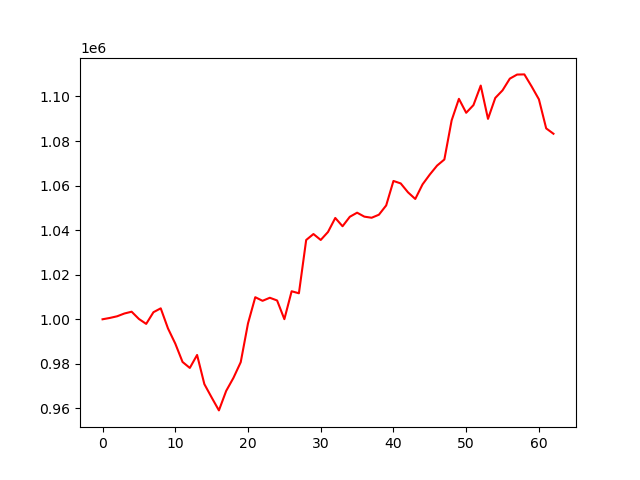

Source data for this figure (header and first rows):
account_value, date, daily_return
1000000, 2023-10-05, 
1000602, 2023-10-06, 0.000602
1001343, 2023-10-09, 0.0007409
1002592, 2023-10-10, 0.001247
1003401, 2023-10-11, 0.0008064
1000144, 2023-10-12, -0.003246
997931, 2023-10-13, -0.002213
1003180, 2023-10-16, 0.00526
1004917, 2023-10-17, 0.001731
995881, 2023-10-18, -0.008992
989090, 2023-10-19, -0.006819
980847, 2023-10-20, -0.008334
978162, 2023-10-23, -0.002738
983982, 2023-10-24, 0.00595
970892, 2023-10-25, -0.0133
964915, 2023-10-26, -0.006157
959102, 2023-10-27, -0.006024
967856, 2023-10-30, 0.009128
973712, 2023-10-31, 0.00605
980751, 2023-11-01, 0.007229
998154, 2023-11-02, 0.01775
1009911, 2023-11-03, 0.01178
1008292, 2023-11-06, -0.001603
1009662, 2023-11-07, 0.001359
1008448, 2023-11-08, -0.001203
1000055, 2023-11-09, -0.008322
1012579, 2023-11-10, 0.01252
1011670, 2023-11-13, -0.000898
1035596, 2023-11-14, 0.02365
1038266, 2023-11-15, 0.002578
1035607, 2023-11-16, -0.002561
1039190, 2023-11-17, 0.003459
1045476, 2023-11-20, 0.00605
1041756, 2023-11-21, -0.003559
1046011, 2023-11-22, 0.004085
1047846, 2023-11-24, 0.001754
1046071, 2023-11-27, -0.001694
1045577, 2023-11-28, -0.0004721
1046936, 2023-11-29, 0.0013
1051102, 2023-11-30, 0.003979
1062093, 2023-12-01, 0.01046
1060979, 2023-12-04, -0.001049
1056988, 2023-12-05, -0.003761
1054003, 2023-12-06, -0.002824
1060550, 2023-12-07, 0.006212
1064984, 2023-12-08, 0.00418
1068990, 2023-12-11, 0.003762
1071726, 2023-12-12, 0.002559
1089273, 2023-12-13, 0.01637
1098952, 2023-12-14, 0.008885
1092690, 2023-12-15, -0.005698
1096133, 2023-12-18, 0.003151
1104904, 2023-12-19, 0.008002
1089961, 2023-12-20, -0.01352
1099352, 2023-12-21, 0.008616
1102766, 2023-12-22, 0.003106
1108014, 2023-12-26, 0.004759
1109845, 2023-12-27, 0.001652
1109919, 2023-12-28, 6.627950724391596e-05
1104502, 2023-12-29, -0.00488
... 3 more rows
